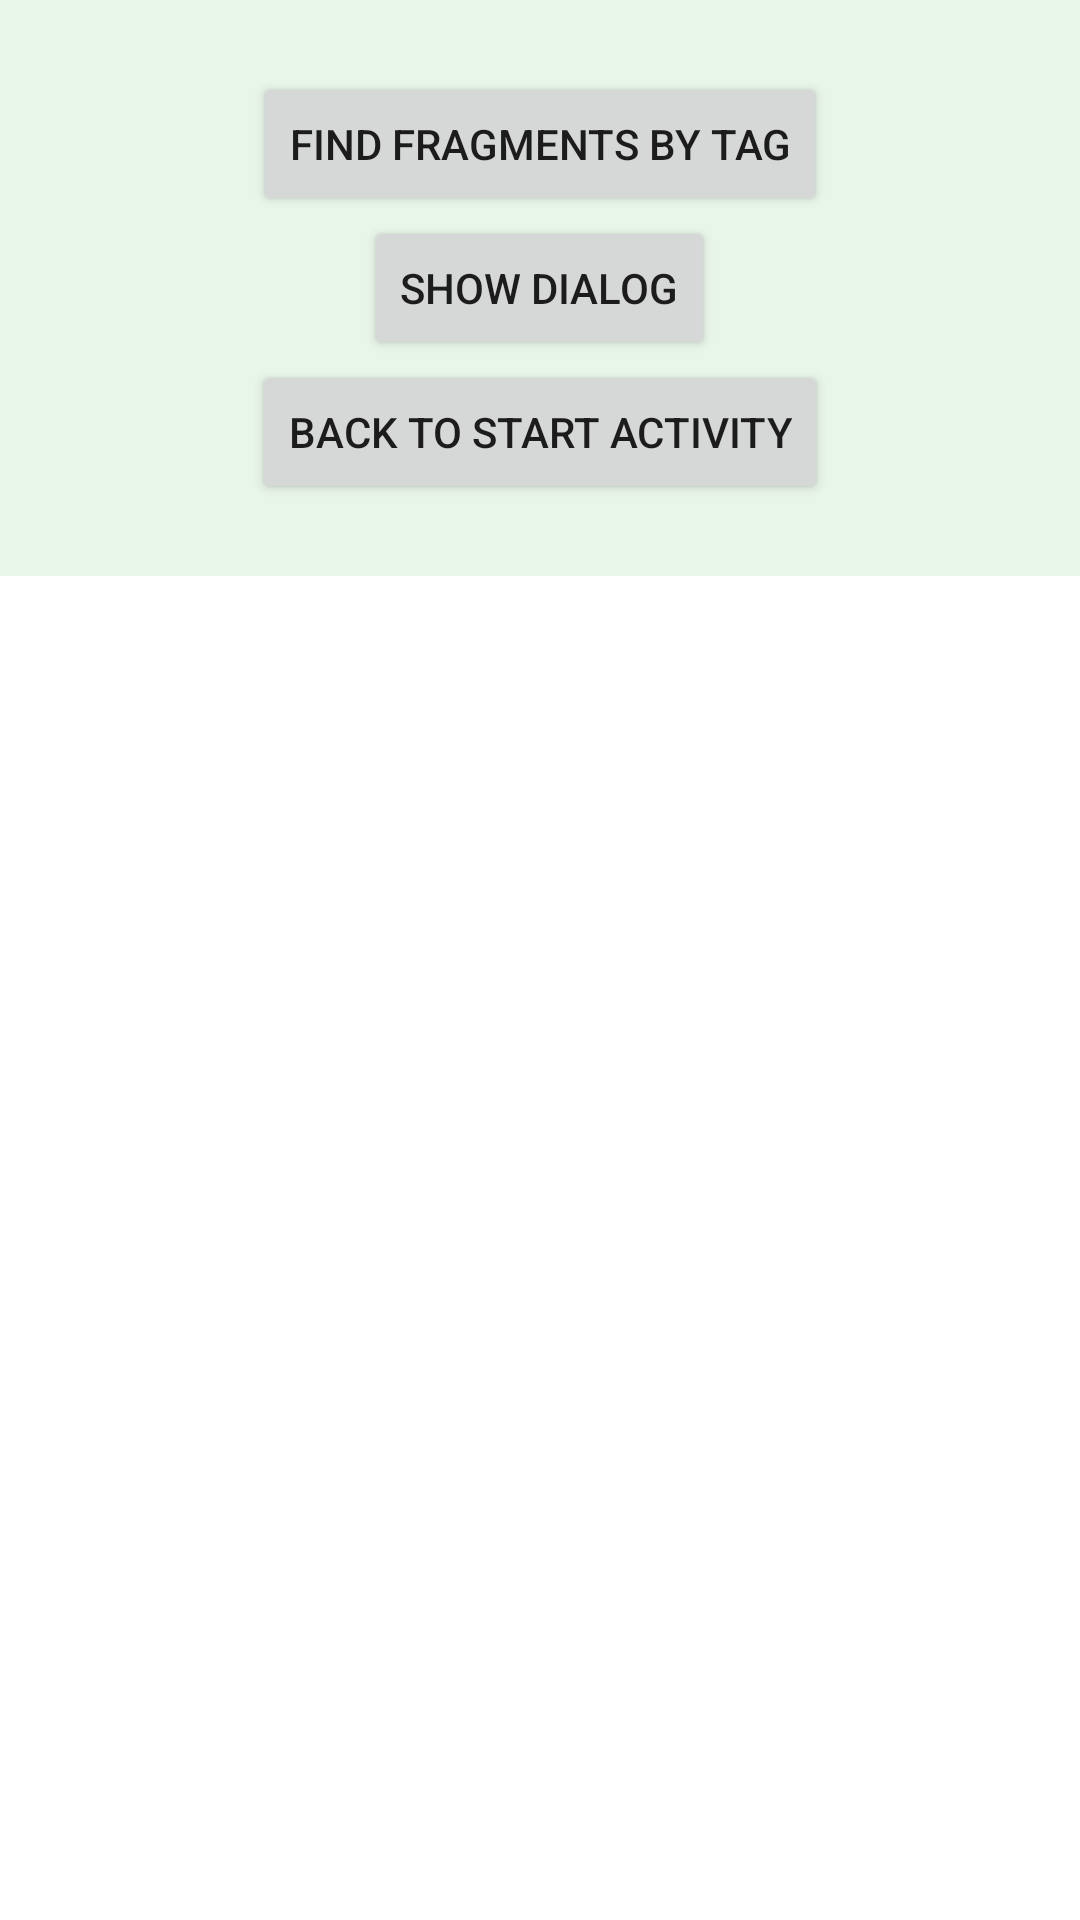

This screen was rendered from an Android layout file. Write that file and the resources it references.
<!-- AndroidManifest.xml: application theme Theme.LifecycleExample -->
<!-- res/layout/activity_main.xml -->
<?xml version="1.0" encoding="utf-8"?>
<LinearLayout xmlns:android="http://schemas.android.com/apk/res/android"
    xmlns:tools="http://schemas.android.com/tools"
    android:layout_width="match_parent"
    android:layout_height="match_parent"
    android:orientation="vertical"
    android:background="#E8F5E9"
    android:gravity="center"
    tools:context=".MainActivity">

    <Button
        android:layout_marginTop="24dp"
        android:id="@+id/buttonFindFragments"
        android:layout_width="wrap_content"
        android:layout_height="wrap_content"
        android:text="Find fragments by tag" />

    <Button
        android:id="@+id/buttonShowDialog"
        android:layout_width="wrap_content"
        android:layout_height="wrap_content"
        android:text="Show Dialog" />
    <Button
        android:layout_marginBottom="24dp"
        android:id="@+id/buttonFinishActivity"
        android:layout_width="wrap_content"
        android:layout_height="wrap_content"
        android:text="Back to start activity" />

    <androidx.fragment.app.FragmentContainerView
        android:id="@+id/fragmentContainerView"
        android:layout_width="match_parent"
        android:layout_height="match_parent"
        android:background="@color/white" />
</LinearLayout>
<!-- resources referenced by this layout -->
<resources>
  <style name="Theme.LifecycleExample" parent="Theme.MaterialComponents.DayNight.NoActionBar">
          
          <item name="colorPrimary">@color/purple_500</item>
          <item name="colorPrimaryVariant">@color/purple_700</item>
          <item name="colorOnPrimary">@color/white</item>
          
          <item name="colorSecondary">@color/teal_200</item>
          <item name="colorSecondaryVariant">@color/teal_700</item>
          <item name="colorOnSecondary">@color/black</item>
          
          <item name="android:statusBarColor" tools:targetApi="l">?attr/colorPrimaryVariant</item>
          
      </style>
  <!-- not gathered from this repository: default colours our renderer supplied (Android Studio template values) -->
  <color name="purple_500">#FF6200EE</color>
  <color name="purple_700">#FF3700B3</color>
  <color name="teal_200">#FF03DAC5</color>
  <color name="teal_700">#FF018786</color>
  <color name="black">#FF000000</color>
  <color name="white">#FFFFFFFF</color>
</resources>
